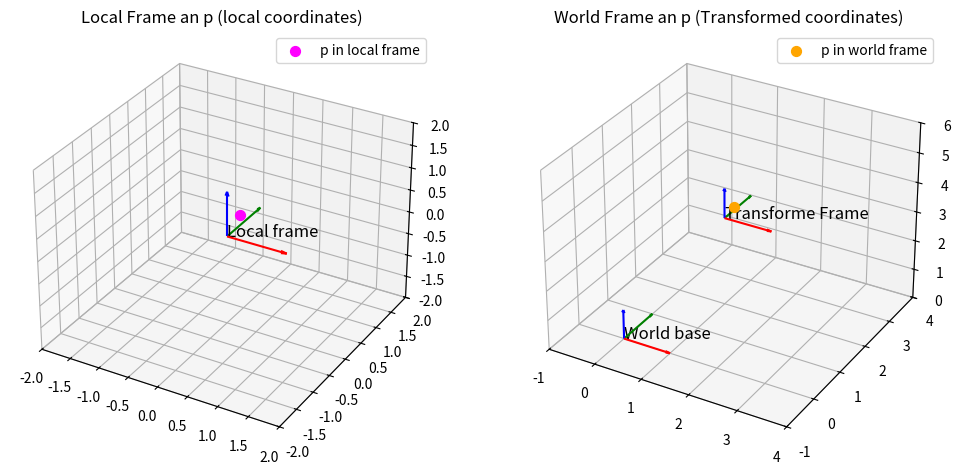

The script that saved this image:
import numpy as np
import matplotlib.pyplot as plt
from mpl_toolkits.mplot3d import Axes3D

def transform_point(R,o,p_local):
    return o + R.dot(p_local)

def plot_frame(ax, R, o, label, length=0.5):
    x_axis = o + R.dot(np.array([length, 0,0]))
    y_axis = o + R.dot(np.array([0, length,0]))
    z_axis = o + R.dot(np.array([0, 0, length]))

    ax.quiver(o[0], o[1], o[2], x_axis[0] - o[0], x_axis[1] - o[1], x_axis[2] - o[2], color='r', arrow_length_ratio=0.1)
    ax.quiver(o[0], o[1], o[2], y_axis[0] - o[0], y_axis[1] - o[1], y_axis[2] - o[2], color='g', arrow_length_ratio=0.1)
    ax.quiver(o[0], o[1], o[2], z_axis[0] - o[0], z_axis[1] - o[1], z_axis[2] - o[2], color='b', arrow_length_ratio=0.1)

    ax.text(o[0], o[1], o[2], label, fontsize=12, color='k')




if __name__=="__main__":
    local_R=np.eye(3)
    local_origin=np.array([0, 0, 0])

    world_R=np.eye(3)
    world_origin=np.array([1, 2, 3])

    p_local = np.array([0.5, -0.5, 1])

    p_world = transform_point(world_R, world_origin, p_local)
    print("Local point:", p_local)
    print("World point:", p_world)

    fig = plt.figure(figsize=(12,6))

    #subplot
    ax1 = fig.add_subplot(121, projection='3d')
    plot_frame(ax1, local_R, local_origin, "Local frame", length=1)
    ax1.scatter(p_local[0], p_local[1], p_local[2], color='magenta', s=50, label='p in local frame')

    ax1.set_title("Local Frame an p (local coordinates)") 
    ax1.set_xlim(-2,2)
    ax1.set_ylim(-2,2)
    ax1.set_zlim(-2,2)
    ax1. legend()

    #subplot2
    ax2 = fig.add_subplot(122, projection='3d')
    plot_frame(ax2, np.eye(3), np.array([0,0,0]), "World base", length=1)
    plot_frame(ax2, world_R, world_origin, "Transforme Frame", length=1)
    ax2.scatter(p_world[0], p_world[1], p_world[2], color='orange', s=50, label='p in world frame')

    ax2.set_title("World Frame an p (Transformed coordinates)") 
    ax2.set_xlim(-1, 4)
    ax2.set_ylim(-1,4)
    ax2.set_zlim(0,6)
    ax2. legend()

    plt.show()